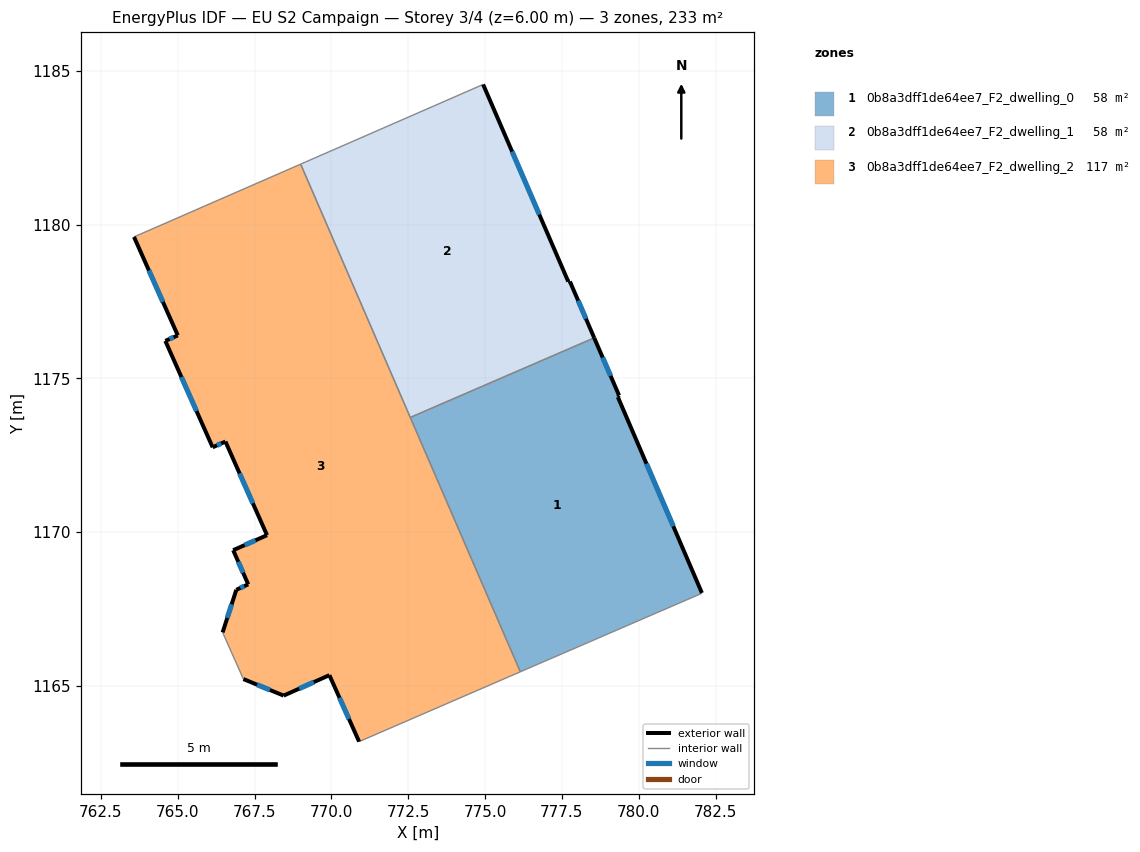
=== STOREY PLAN SPEC (per zone: floor XY polygon, exterior-wall plan segments, windows/doors) ===
zone 1: 0b8a3dff1de64ee7_F2_dwelling_0  (58.3 m²)
  floor: (779.36, 1174.44) (779.32, 1174.39) (782.06, 1168.02) (782.03, 1167.99) (776.15, 1165.45) (772.57, 1173.73) (778.55, 1176.32)
  exterior wall: (779.36, 1174.44) – (778.55, 1176.32)  [2.0 m]
    window: (779.08, 1175.08) – (778.83, 1175.68)  [0.6 m²]
  exterior wall: (779.32, 1174.39) – (779.36, 1174.44)  [0.1 m]
  exterior wall: (782.06, 1168.02) – (779.32, 1174.39)  [6.9 m]
    window: (781.12, 1170.19) – (780.25, 1172.22)  [2.1 m²]
  interior walls: 4
zone 2: 0b8a3dff1de64ee7_F2_dwelling_1  (58.3 m²)
  floor: (774.94, 1184.56) (777.71, 1178.15) (777.76, 1178.15) (778.55, 1176.32) (772.57, 1173.73) (769.00, 1181.97)
  exterior wall: (777.76, 1178.15) – (777.71, 1178.15)  [0.1 m]
  exterior wall: (778.55, 1176.32) – (777.76, 1178.15)  [2.0 m]
    window: (778.28, 1176.94) – (778.03, 1177.53)  [0.6 m²]
  exterior wall: (777.71, 1178.15) – (774.94, 1184.56)  [7.0 m]
    window: (776.76, 1180.33) – (775.88, 1182.38)  [2.1 m²]
  interior walls: 3
zone 3: 0b8a3dff1de64ee7_F2_dwelling_2  (116.6 m²)
  floor: (769.00, 1181.97) (776.15, 1165.45) (770.90, 1163.18) (769.94, 1165.34) (768.45, 1164.68) (767.14, 1165.21) (766.46, 1166.73) (766.91, 1168.12) (767.29, 1168.30) (766.81, 1169.41) (767.91, 1169.90) (766.55, 1172.94) (766.14, 1172.75) (764.60, 1176.22) (765.00, 1176.39) (763.58, 1179.60)
  exterior wall: (767.14, 1165.21) – (768.45, 1164.68)  [1.4 m]
    window: (767.58, 1165.03) – (768.00, 1164.86)  [0.4 m²]
  exterior wall: (766.91, 1168.12) – (766.46, 1166.73)  [1.5 m]
    window: (766.76, 1167.65) – (766.61, 1167.20)  [0.4 m²]
  exterior wall: (767.29, 1168.30) – (766.91, 1168.12)  [0.4 m]
    window: (767.16, 1168.24) – (767.04, 1168.18)  [0.1 m²]
  exterior wall: (766.81, 1169.41) – (767.29, 1168.30)  [1.2 m]
    window: (766.97, 1169.03) – (767.13, 1168.67)  [0.4 m²]
  exterior wall: (767.91, 1169.90) – (766.81, 1169.41)  [1.2 m]
    window: (767.53, 1169.73) – (767.18, 1169.57)  [0.4 m²]
  exterior wall: (766.55, 1172.94) – (767.91, 1169.90)  [3.3 m]
    window: (767.01, 1171.91) – (767.45, 1170.93)  [1.0 m²]
  exterior wall: (766.14, 1172.75) – (766.55, 1172.94)  [0.5 m]
    window: (766.28, 1172.82) – (766.41, 1172.88)  [0.1 m²]
  exterior wall: (764.60, 1176.22) – (766.14, 1172.75)  [3.8 m]
    window: (765.12, 1175.04) – (765.61, 1173.93)  [1.2 m²]
  exterior wall: (765.00, 1176.39) – (764.60, 1176.22)  [0.4 m]
    window: (764.86, 1176.33) – (764.74, 1176.28)  [0.1 m²]
  exterior wall: (763.58, 1179.60) – (765.00, 1176.39)  [3.5 m]
    window: (764.06, 1178.51) – (764.52, 1177.49)  [1.1 m²]
  exterior wall: (769.94, 1165.34) – (770.90, 1163.18)  [2.4 m]
    window: (770.26, 1164.61) – (770.57, 1163.91)  [0.7 m²]
  exterior wall: (768.45, 1164.68) – (769.94, 1165.34)  [1.6 m]
    window: (768.95, 1164.90) – (769.43, 1165.12)  [0.5 m²]
  interior walls: 5

=== DERIVED (storey summary) ===
Building: EU S2 Campaign
Storey: 3 of 4  (floor level z = 6.00 m)
Storey gross floor area: 233.2 m²
Zones on this storey: 3
  - 0b8a3dff1de64ee7_F2_dwelling_0: floor 58.3 m²; exterior wall 9.0 m (27.1 m²); 2 window(s) 2.8 m²; WWR 10.1%
  - 0b8a3dff1de64ee7_F2_dwelling_1: floor 58.3 m²; exterior wall 9.0 m (27.1 m²); 2 window(s) 2.8 m²; WWR 10.1%
  - 0b8a3dff1de64ee7_F2_dwelling_2: floor 116.6 m²; exterior wall 21.2 m (63.7 m²); 12 window(s) 6.5 m²; WWR 10.2%
Zone adjacency (shared interzone walls):
  - 0b8a3dff1de64ee7_F2_dwelling_0 ↔ 0b8a3dff1de64ee7_F2_dwelling_1
  - 0b8a3dff1de64ee7_F2_dwelling_0 ↔ 0b8a3dff1de64ee7_F2_dwelling_2
  - 0b8a3dff1de64ee7_F2_dwelling_1 ↔ 0b8a3dff1de64ee7_F2_dwelling_2